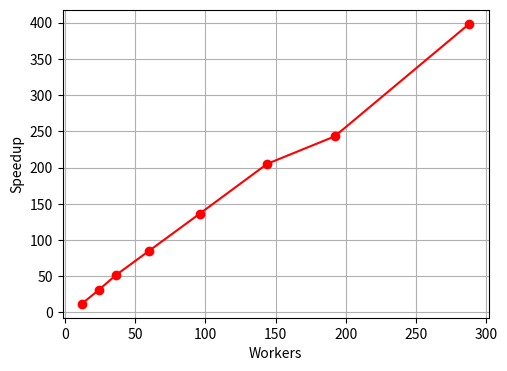

Python code for this plot:
"""Makes plots of parallel scaling.

To use this, must copy in the
scaling times from profiling benchmark.py with cProfile."""
import numpy as np
import matplotlib.pyplot as plt


class Scaling(object):
    """Struct for each case"""
    def __init__(self):
        self.total = 0
        self.total = 0
        self.loads = 0
        self.addmult = 0
        self.sends = 0
        self.recvs = 0
        self.barriers = 0
        self.workers = 0


def lin():
    """Scaling of lin_combine on lonestar, max procs/node (12)"""
    cases = []
    """
    s = Scaling()
    s.total = 69840.919
    s.loads = 68547.300
    s.addmult = 0.
    s.sends = 0
    s.recvs = 0.
    s.barriers=0
    s.workers = 1
    cases.append(s)

    s = Scaling()
    s.total = 71956.340
    s.loads = 54121.326
    s.addmult = 0
    s.sends = 1868.101
    s.recvs = 8130.131
    s.barriers = 2711.582
    s.workers = 6
    cases.append(s)
    """
    s = Scaling()
    s.total = 65101.676
    s.loads = 37823.560
    s.addmult = 0
    s.sends = 3100.815
    s.recvs = 11785.722
    s.barriers = 5549.159
    s.workers = 12
    cases.append(s)

    s = Scaling()
    s.total = 38372.495
    s.loads = 17996.821
    s.addmult = 0
    s.sends = 3034.603
    s.recvs = 7725.519
    s.barriers = 5077.610
    s.workers = 24
    cases.append(s)

    s = Scaling()
    s.total = 42727.516
    s.loads = 10257.985
    s.addmult = 0
    s.sends = 2856.050
    s.recvs = 5032.965
    s.barriers = 7292.715
    s.workers = 36
    cases.append(s)

    s = Scaling()
    s.total = 21455.413
    s.loads = 7398.958
    s.addmult = 0
    s.sends = 2785.200
    s.recvs = 4511.474
    s.barriers = 4088.371
    s.workers = 48
    cases.append(s)

    s = Scaling()
    s.total = 18999.739
    s.loads = 5840.044
    s.addmult = 0
    s.sends = 2747.765
    s.recvs = 4150.445
    s.barriers = 3648.425
    s.workers = 60
    cases.append(s)

    s = Scaling()
    s.total = 18481.499
    s.loads = 4961.553
    s.addmult = 0
    s.sends = 2705.876
    s.recvs = 4026.794
    s.barriers = 4266.667
    s.workers = 72
    cases.append(s)

    s = Scaling()
    s.total = 19403.340
    s.loads = 4522.620
    s.addmult = 0
    s.sends = 2725.450
    s.recvs = 4188.932
    s.barriers = 5296.319
    s.workers = 84
    cases.append(s)

    s = Scaling()
    s.total = 20059.660
    s.loads = 3844.509
    s.addmult = 0
    s.sends = 2749.347
    s.recvs = 4335.871
    s.barriers = 6554.987
    s.workers = 96
    cases.append(s)

    s = Scaling()
    s.total = 17326.856
    s.loads = 2933.798
    s.addmult = 0
    s.sends = 2686.343
    s.recvs = 4316.174
    s.barriers = 4922.009
    s.workers = 144
    cases.append(s)

    s = Scaling()
    s.total = 17125.556
    s.loads = 2454.333
    s.addmult = 0
    s.sends = 2679.164
    s.recvs = 4312.584
    s.barriers = 5155.768
    s.workers = 192
    cases.append(s)

    s = Scaling()
    s.total = 17159.692
    s.loads = 2229.482
    s.addmult = 0
    s.sends = 2717.322
    s.recvs = 4291.430
    s.barriers = 5294.237
    s.workers = 240
    cases.append(s)

    s = Scaling()
    s.total = 18944.590
    s.loads = 2543.070
    s.addmult = 0
    s.sends = 2729.350
    s.recvs = 4242.178
    s.barriers = 6553.161
    s.workers = 288
    cases.append(s)

    workers = np.array([c.workers for c in cases])

    # Find the average for each processor, so now in Wall time instead of
    # CPU time.
    for s in cases:
        s.total /= s.workers
        s.loads /= s.workers
        s.addmult /= s.workers
        s.sends /= s.workers
        s.recvs /= s.workers
        s.barriers /= s.workers

    # Speedup plot
    plt.figure(figsize=(5.5, 4))
    width = .4
    #plt.plot(workers, workers,'k-')
    plt.plot(workers, [cases[0].total*cases[0].workers/c.total for c in cases],
        'ro-')
    plt.xlabel('Workers')
    plt.ylabel('Speedup')
    plt.grid(True)
    #plt.legend(['Linear','Measured'], loc='upper left')
    plt.savefig('lin_combine_speedup.eps')

    # Table of time spent in each operation for diff num of workers
    print(
        'Workers  |   Total Wall   |        Loads       |'
        '      Send-recvs     |   Barriers')
    for s in cases:
        print(
            '   %d    |  %.1f   | %.1f (%f) | %.1f (%f) | %.1f (%f)' % (
                s.workers, s.total, s.loads, s.loads / s.total,
                (s.sends + s.recvs), (s.sends + s.recvs) / s.total, s.barriers,
                s.barriers / s.total))

    # Time spent breakdown
    """
    plt.figure()
    plt.plot(workers, cases[0].total/workers,'k-')
    plt.plot(workers, [c.total for c in cases],'bx-')
    for c in cases:
        bottom = 0
        top = c.sends + c.recvs + c.barriers
        plt.bar(c.workers-width/2, top-bottom, width=width,
            bottom=bottom,color='r')

        bottom = top
        top += c.loads
        plt.bar(c.workers-width/2, top-bottom, width=width,
            bottom=bottom,color='g')

        bottom = top
        top = c.total
        plt.bar(c.workers-width/2, top-bottom, width=width,
            bottom=bottom,color='k')
    plt.legend(['Linear', 'Measured', 'Send/Recvs', 'Loads', 'Other'])
    plt.xlabel('Workers')
    plt.ylabel('Time [s]')
    plt.savefig('lin_combine_time_n1.eps')
    """
    plt.show()

def ips():
    """
    profiling data for IP mats
    """
    cases = []
    """
    s = Scaling()
    s.total = 15194.852
    s.loads = 12486.497
    s.ips = 2687.022
    s.sendrecvs = 0
    s.barriers = 0
    s.workers = 1
    cases.append(s)
    """
    s = Scaling()
    s.total = 46272.404
    s.loads = 16311.796
    s.ips = 17312.300
    s.sendrecvs = 4993.506 + 3889.390
    s.barriers = 3123.360
    s.workers = 12
    cases.append(s)

    s = Scaling()
    s.total = 35854.704
    s.loads = 7995.548
    s.ips = 16565.236
    s.sendrecvs = 4586.795 + 3946.941
    s.barriers = 2382.156
    s.workers = 24
    cases.append(s)

    s = Scaling()
    s.total = 32539.035
    s.loads = 5385.914
    s.ips = 16227.939
    s.sendrecvs = 4516.381 + 3813.655
    s.barriers = 2219.718
    s.workers = 36
    cases.append(s)

    s = Scaling()
    s.total = 32570.517
    s.loads = 3902.635
    s.ips = 16296.631
    s.sendrecvs = 4915.159 + 4248.279
    s.barriers = 2830.686
    s.workers = 60
    cases.append(s)

    s = Scaling()
    s.total = 32557.001
    s.loads = 2548.582
    s.ips = 16123.066
    s.sendrecvs = 5007.735 + 4382.075
    s.barriers = 4054.294
    s.workers = 96
    cases.append(s)

    s = Scaling()
    s.total = 32474.814
    s.loads = 1902.123
    s.ips = 16164.761
    s.sendrecvs = 5178.796 + 4453.750
    s.barriers = 4278.013
    s.workers = 144
    cases.append(s)

    s = Scaling()
    s.total = 36558.071
    s.loads = 1713.744
    s.ips = 16464.743
    s.sendrecvs = 6015.638 + 4499.427
    s.barriers = 7221.375
    s.workers = 192
    cases.append(s)

    s = Scaling()
    s.total = 33431.981
    s.loads = 1267.041
    s.ips = 16070.562
    s.sendrecvs = 5272.887+4476.664
    s.barriers = 5608.543
    s.workers = 288
    cases.append(s)

    workers = np.array([c.workers for c in cases])

    # Find the average for each processor, so now in Wall time instead of
    # CPU time.
    for s in cases:
        s.total /= s.workers
        s.loads /= s.workers
        s.ips /= s.workers
        s.sendrecvs /= s.workers
        s.barriers /= s.workers

    # Speedup plot
    plt.figure(figsize=(5.5,4))
    width = .4
    #plt.plot(workers, workers,'k-')
    plt.plot(
        workers, [cases[0].total*cases[0].workers/c.total for c in cases],'ro-')
    plt.xlabel('Workers')
    plt.ylabel('Speedup')
    plt.grid(True)
    #plt.legend(['Linear','Measured'], loc='upper left')
    plt.savefig('IPs_speedup.eps')

    # Table of time spent in each operation for diff num of workers
    print('Workers |   Total Wall   |        Loads       |'
        '     IPs     |      sends+recvs     |   barriers')
    for s in cases:
        print(
            ('  %d    |  %.1f   | %.1f (%.2f) | %.1f (%.2f) | %.1f (%.2f) |'
            '%.1f (%.2f)') % (
                s.workers, s.total, s.loads, s.loads / s.total, s.ips,
                s.ips / s.total, s.sendrecvs, s.sendrecvs / s.total, s.barriers,
                s.barriers / s.total))

    # Time spent breakdown
    """
    plt.figure()
    plt.plot(workers, cases[0].total/workers,'k-')
    plt.plot(workers, [c.total for c in cases],'bx-')
    for c in cases:
        bottom = 0
        top = c.sends + c.recvs + c.barriers
        plt.bar(
            c.workers-width/2, top-bottom, width=width,bottom=bottom,color='r')

        bottom = top
        top += c.loads
        plt.bar(
            c.workers-width/2, top-bottom, width=width,bottom=bottom,color='g')

        bottom = top
        top = c.total
        plt.bar(
            c.workers-width/2, top-bottom, width=width,bottom=bottom,color='k')
    plt.legend(['Linear','Measured','Send/Recvs','Loads','Other'])
    plt.xlabel('Workers')
    plt.ylabel('Time [s]')
    plt.savefig('lin_combine_time_n1.eps')
    """
    plt.show()


if __name__ == '__main__':
    #ips_n1p_rainier()
    #ips_np1_della()
    #lin()
    ips()
